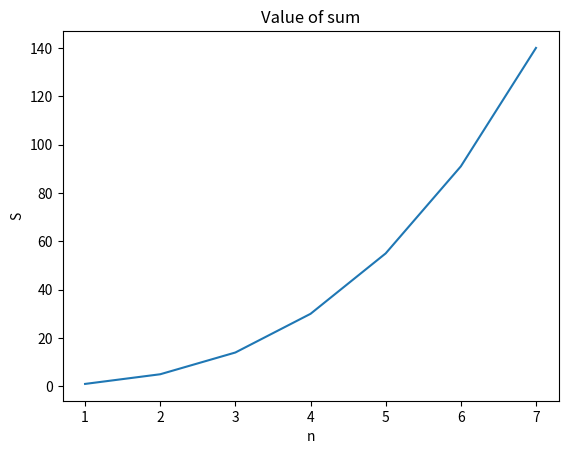

Reproduce this figure in Python.
import matplotlib.pyplot as plt

'''
Calculates the sum requested, i.e. the difference between the square of the sum of the first n natural numbers and the sum of the squares of the first n natural numbers
'''
def calcSum(n):
    sum = 0
    sumSqrs = 0
    for i in range(1, n + 1):
        sum += i
        sumSqrs += i**2
    return sum**2 - sumSqrs

'''
Constructs plot of values of n versus the values of the sum
'''
def plotVals():
    plot_x = [1, 2, 3, 4, 5, 6, 7]
    plot_y = [1, 5, 14, 30, 55, 91, 140]

    # Make the plot
    fig, ax = plt.subplots()
    ax.plot(plot_x, plot_y)
    ax.set_xlabel('n')
    ax.set_ylabel('S')
    ax.set_title('Value of sum')
    plt.show()

def main():
    print(calcSum(100))
    plotVals()

if __name__ == "__main__":
    main()
